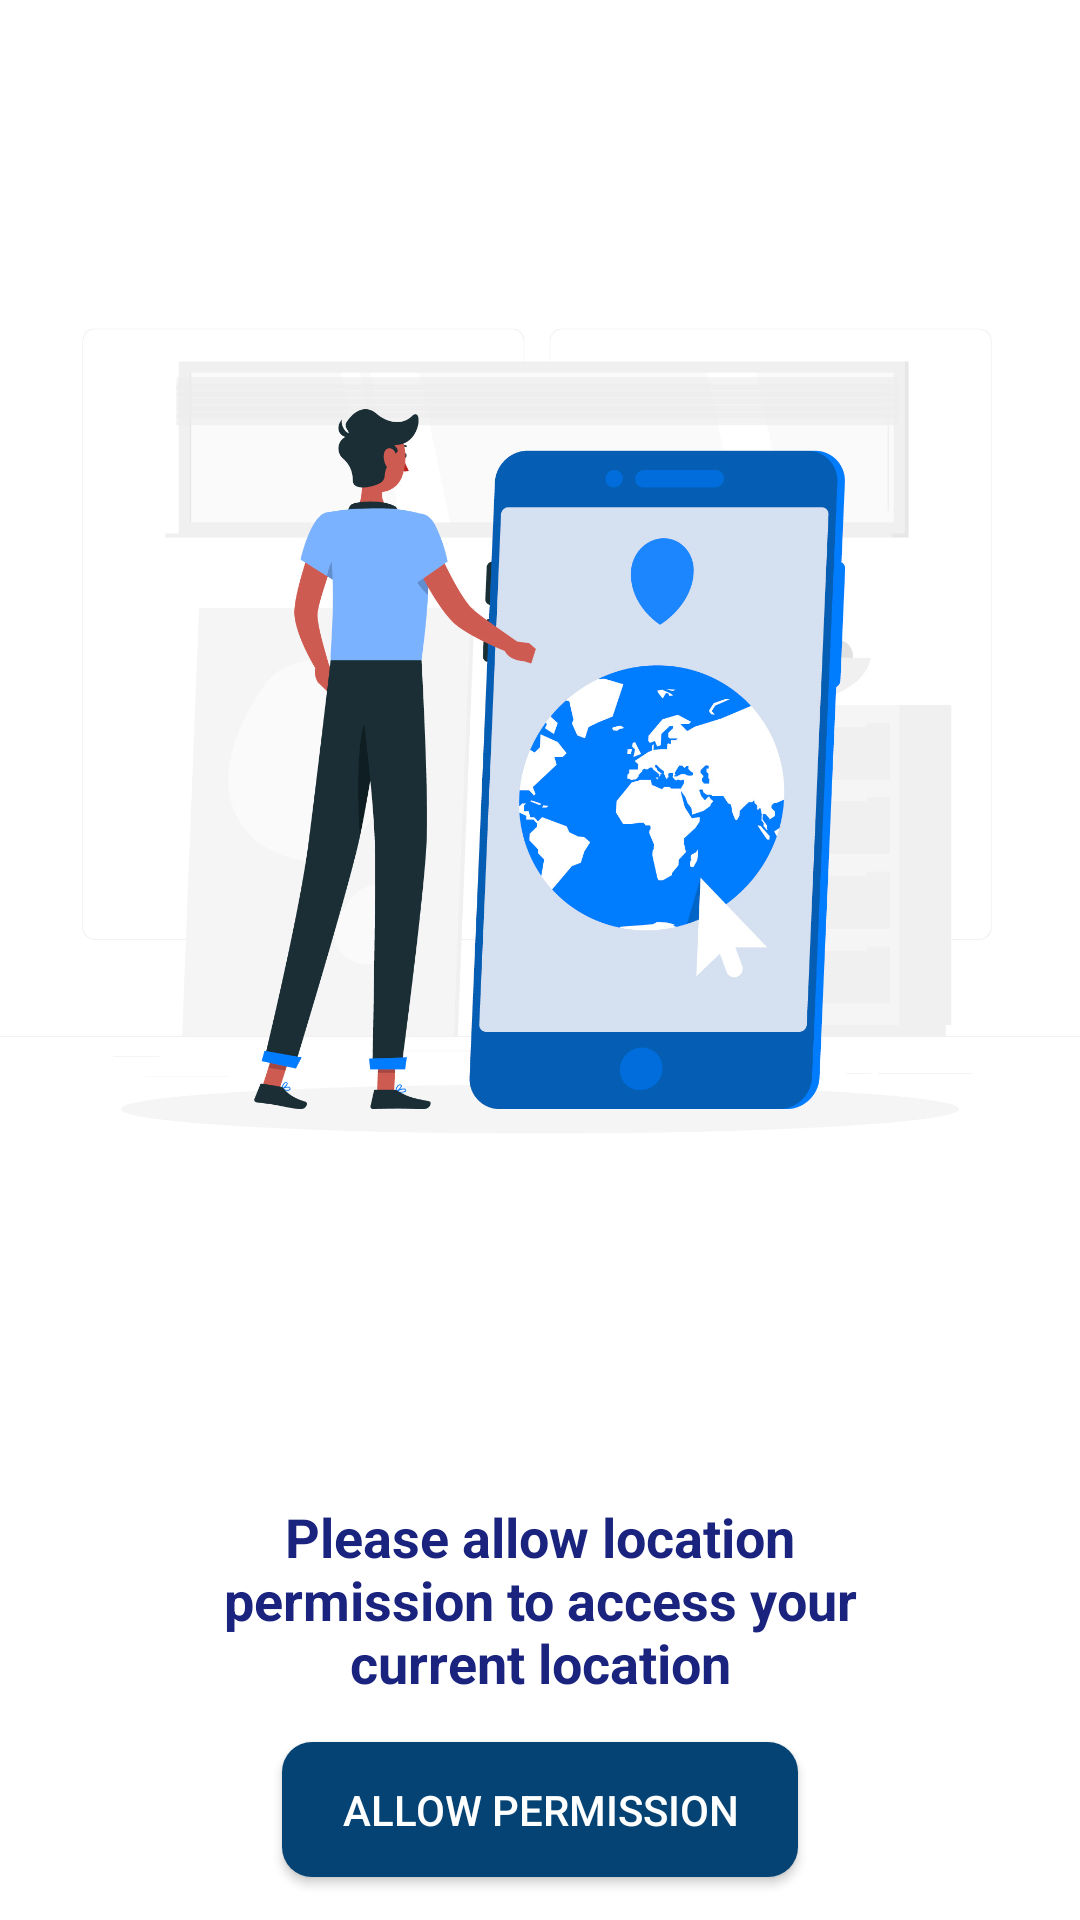

This screen was rendered from an Android layout file. Write that file and the resources it references.
<!-- AndroidManifest.xml: activity theme Login_theme -->
<!-- res/layout/activity_permission.xml -->
<?xml version="1.0" encoding="utf-8"?>
<androidx.constraintlayout.widget.ConstraintLayout xmlns:android="http://schemas.android.com/apk/res/android"
    xmlns:app="http://schemas.android.com/apk/res-auto"
    xmlns:tools="http://schemas.android.com/tools"
    android:layout_width="match_parent"
    android:layout_height="match_parent"
    android:background="@color/white"
    tools:context=".ui.permission.PermissionActivity">

    <ImageView
        android:id="@+id/imageView"
        android:layout_width="0dp"
        android:layout_height="500dp"
        android:src="@drawable/ic_permission"
        app:layout_constraintEnd_toEndOf="parent"
        app:layout_constraintStart_toStartOf="parent"
        app:layout_constraintTop_toTopOf="parent" />

    <TextView
        android:id="@+id/textView"
        android:layout_width="match_parent"
        android:layout_height="wrap_content"
        android:layout_marginHorizontal="50dp"
        android:gravity="center"
        android:text="@string/please_allow_location_permission_to_access_your_current_location"
        android:textColor="@color/accent"
        android:textSize="18sp"
        android:textStyle="bold"
        app:layout_constraintTop_toBottomOf="@+id/imageView"
        tools:layout_editor_absoluteX="16dp" />

    <androidx.appcompat.widget.AppCompatButton
        android:id="@+id/btnAllowPermission"
        android:layout_width="wrap_content"
        android:layout_height="45dp"
        android:paddingHorizontal="20dp"
        android:text="Allow Permission"
        android:background="@drawable/blue_btn_bg"
        android:textColor="@color/white"
        app:layout_constraintBottom_toBottomOf="parent"
        app:layout_constraintEnd_toEndOf="parent"
        app:layout_constraintStart_toStartOf="parent"
        app:layout_constraintTop_toBottomOf="@+id/textView"
        app:layout_constraintVertical_bias="0.5" />

</androidx.constraintlayout.widget.ConstraintLayout>
<!-- resources referenced by this layout -->
<resources>
  <color name="accent">#1a237e</color>
  <color name="white">#FFFFFF</color>
  <!-- drawable blue_btn_bg (drawable) -->
  <?xml version="1.0" encoding="utf-8"?>
  <shape android:shape="rectangle" xmlns:android="http://schemas.android.com/apk/res/android">
  
      <corners android:radius="10dp"/>
      <solid android:color="@color/primary_dark"/>
  
  </shape>
  <!-- drawable ic_permission: jpg bitmap (drawable, 231536 bytes) -->
  <string name="please_allow_location_permission_to_access_your_current_location">Please allow location permission to access your current location</string>
  <style name="Login_theme" parent="Theme.MaterialComponents.Light.NoActionBar">
          
          <item name="colorPrimary">@color/primary</item>
          <item name="colorPrimaryDark">@color/primary_dark</item>
          <item name="colorAccent">@color/accent</item>
          <item name="android:textColor">@color/black</item>
          
          <item name="android:itemBackground">@color/white</item>
  
  
      </style>
  <color name="primary_dark">#044373</color>
  <color name="primary">#FF0776CB</color>
  <color name="black">#000000</color>
</resources>
